Run: headless pygame with SDL's dummy video driver; simulated clock (each Clock.tick advances the game by its frame time, no real sleeping); random seed 0; keys injected as events and as key.get_pressed() state; mouse plan: one left click at the window centre at the start of phase 2, then a move to the lower-right quarter at the start of phase 3; restart key R tapped at the start of phases 3 and 4.
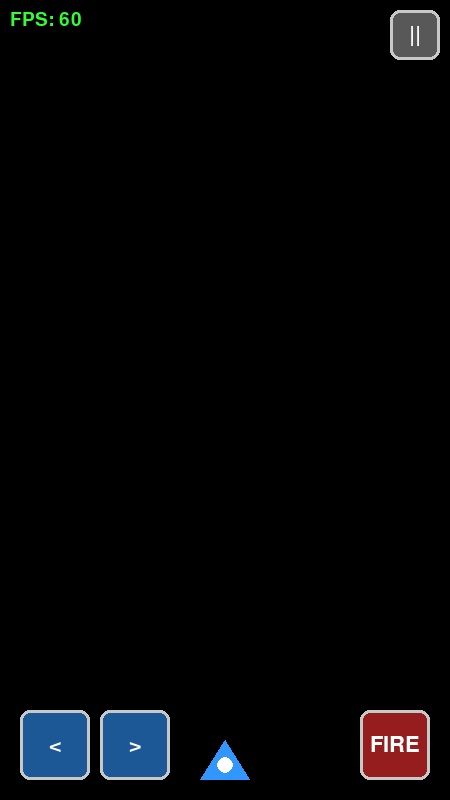
Frame 1 of 4 · flips 1–60 · no input
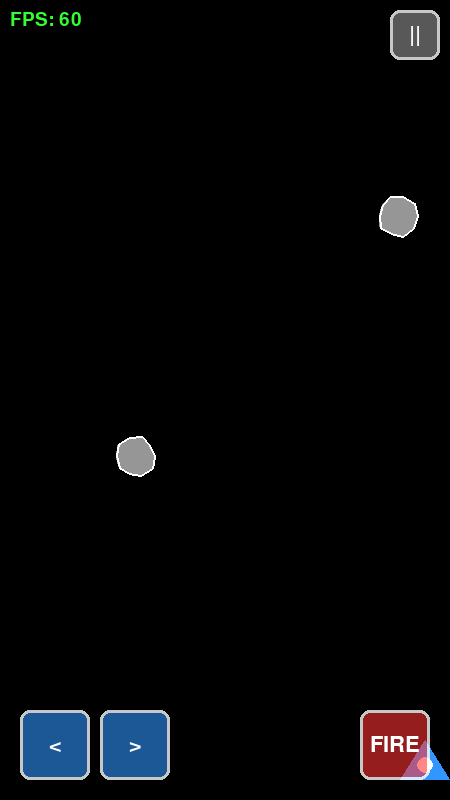
Frame 2 of 4 · flips 61–180 · clicked the window centre · tapped SPACE, RETURN · held RIGHT (→), D
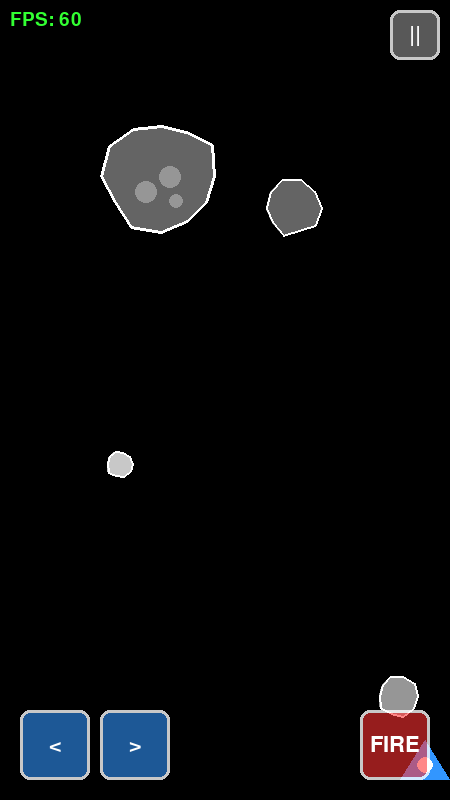
Frame 3 of 4 · flips 181–300 · moved the mouse to the lower-right quarter · tapped R · held DOWN (↓), S
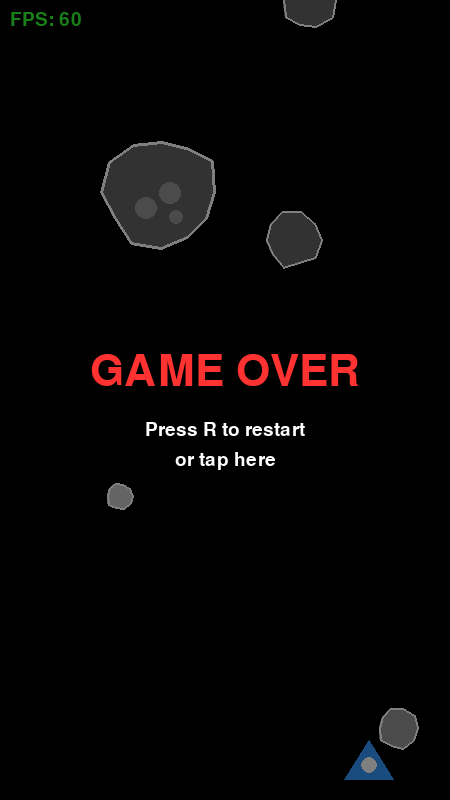
Frame 4 of 4 · flips 301–420 · tapped R · held LEFT (←), A, UP (↑), W

The pygame program that drew these frames:

"""
Space Shooter - A simple arcade-style space shooter game.

Controls:
    Keyboard:
        Left/Right Arrow Keys: Move ship
        Space: Shoot
        P or ESC: Pause game
        R: Restart after game over
        F: Toggle FPS display

    Touch/Mouse:
        On-screen buttons for movement and shooting
        Pause button in top-right corner
"""

import pygame
import sys
import random

# Initialize Pygame
pygame.init()

# Game constants (9:16 portrait aspect ratio for mobile)
SCREEN_WIDTH = 450
SCREEN_HEIGHT = 800
FPS = 60

# Colors (RGB)
BLACK = (0, 0, 0)
WHITE = (255, 255, 255)
BLUE = (50, 150, 255)
GRAY = (150, 150, 150)
DARK_GRAY = (100, 100, 100)
LIGHT_GRAY = (200, 200, 200)
RED = (255, 50, 50)
YELLOW = (255, 255, 100)
BROWN = (139, 90, 43)
DARK_BROWN = (101, 67, 33)
GREEN = (50, 255, 50)

# Player settings
PLAYER_WIDTH = 50
PLAYER_HEIGHT = 40
PLAYER_SPEED = 7
PLAYER_HITBOX_MARGIN = 8

# Bullet settings
BULLET_WIDTH = 6
BULLET_HEIGHT = 15
BULLET_SPEED = 10
BULLET_COOLDOWN = 15

# Asteroid settings
ASTEROID_SIZES = {
    "small": {"size": 32, "health": 1, "color": LIGHT_GRAY},
    "medium": {"size": 48, "health": 2, "color": GRAY},
    "large": {"size": 64, "health": 3, "color": DARK_GRAY},
}
ASTEROID_SPEED = 4
ASTEROID_SPAWN_RATE = 60

# Slow obstacle settings
OBSTACLE_SPEED = 2
OBSTACLE_SPAWN_RATE = 180

# Barricade settings
BARRICADE_WIDTH = 64
BARRICADE_HEIGHT = 16

# Giant asteroid settings
GIANT_ASTEROID_SIZE = 128
GIANT_ASTEROID_HEALTH = 8

# Touch control settings
TOUCH_BUTTON_SIZE = 70
TOUCH_BUTTON_MARGIN = 20
TOUCH_BUTTON_ALPHA = 150  # Semi-transparent


# --- UI Classes ---

class TouchButton:
    """A touchable on-screen button."""

    def __init__(self, x, y, width, height, label, color=WHITE):
        self.rect = pygame.Rect(x, y, width, height)
        self.label = label
        self.color = color
        self.pressed = False
        self.font = pygame.font.Font(None, 32)

    def draw(self, surface):
        """Draw the button with transparency."""
        # Create semi-transparent surface
        button_surface = pygame.Surface((self.rect.width, self.rect.height), pygame.SRCALPHA)

        # Background
        alpha = TOUCH_BUTTON_ALPHA + 50 if self.pressed else TOUCH_BUTTON_ALPHA
        bg_color = (*self.color[:3], alpha)
        pygame.draw.rect(button_surface, bg_color, (0, 0, self.rect.width, self.rect.height),
                        border_radius=10)

        # Border
        border_color = (*WHITE[:3], 200)
        pygame.draw.rect(button_surface, border_color, (0, 0, self.rect.width, self.rect.height),
                        width=3, border_radius=10)

        surface.blit(button_surface, self.rect.topleft)

        # Label
        text = self.font.render(self.label, True, WHITE)
        text_rect = text.get_rect(center=self.rect.center)
        surface.blit(text, text_rect)

    def check_press(self, pos):
        """Check if position is within button."""
        return self.rect.collidepoint(pos)


class TouchControls:
    """Manages all on-screen touch controls."""

    def __init__(self):
        # Movement buttons (bottom corners)
        btn_y = SCREEN_HEIGHT - TOUCH_BUTTON_SIZE - TOUCH_BUTTON_MARGIN

        self.left_btn = TouchButton(
            TOUCH_BUTTON_MARGIN, btn_y,
            TOUCH_BUTTON_SIZE, TOUCH_BUTTON_SIZE,
            "<", BLUE
        )

        self.right_btn = TouchButton(
            TOUCH_BUTTON_MARGIN + TOUCH_BUTTON_SIZE + 10, btn_y,
            TOUCH_BUTTON_SIZE, TOUCH_BUTTON_SIZE,
            ">", BLUE
        )

        # Fire button (bottom right)
        self.fire_btn = TouchButton(
            SCREEN_WIDTH - TOUCH_BUTTON_SIZE - TOUCH_BUTTON_MARGIN, btn_y,
            TOUCH_BUTTON_SIZE, TOUCH_BUTTON_SIZE,
            "FIRE", RED
        )

        # Pause button (top right)
        pause_size = 50
        self.pause_btn = TouchButton(
            SCREEN_WIDTH - pause_size - 10, 10,
            pause_size, pause_size,
            "||", GRAY
        )

        self.all_buttons = [self.left_btn, self.right_btn, self.fire_btn, self.pause_btn]

    def update(self, mouse_pressed, mouse_pos):
        """Update button states based on mouse/touch input."""
        if mouse_pressed:
            self.left_btn.pressed = self.left_btn.check_press(mouse_pos)
            self.right_btn.pressed = self.right_btn.check_press(mouse_pos)
            self.fire_btn.pressed = self.fire_btn.check_press(mouse_pos)
        else:
            self.left_btn.pressed = False
            self.right_btn.pressed = False
            self.fire_btn.pressed = False

    def check_pause_tap(self, pos):
        """Check if pause button was tapped."""
        return self.pause_btn.check_press(pos)

    def draw(self, surface):
        """Draw all touch controls."""
        for btn in self.all_buttons:
            btn.draw(surface)

    @property
    def moving_left(self):
        return self.left_btn.pressed

    @property
    def moving_right(self):
        return self.right_btn.pressed

    @property
    def firing(self):
        return self.fire_btn.pressed


class PauseMenu:
    """Pause menu overlay."""

    def __init__(self):
        self.font_large = pygame.font.Font(None, 64)
        self.font_medium = pygame.font.Font(None, 40)

        # Menu buttons
        btn_width = 200
        btn_height = 50
        btn_x = SCREEN_WIDTH // 2 - btn_width // 2
        center_y = SCREEN_HEIGHT // 2

        self.resume_btn = TouchButton(
            btn_x, center_y - 10,
            btn_width, btn_height,
            "RESUME", GREEN
        )
        self.resume_btn.font = self.font_medium

        self.quit_btn = TouchButton(
            btn_x, center_y + 60,
            btn_width, btn_height,
            "QUIT", RED
        )
        self.quit_btn.font = self.font_medium

    def draw(self, surface):
        """Draw the pause menu."""
        # Dark overlay
        overlay = pygame.Surface((SCREEN_WIDTH, SCREEN_HEIGHT), pygame.SRCALPHA)
        overlay.fill((0, 0, 0, 180))
        surface.blit(overlay, (0, 0))

        # Title
        title = self.font_large.render("PAUSED", True, WHITE)
        surface.blit(title, (SCREEN_WIDTH // 2 - title.get_width() // 2,
                            SCREEN_HEIGHT // 2 - 100))

        # Buttons
        self.resume_btn.draw(surface)
        self.quit_btn.draw(surface)

    def handle_click(self, pos):
        """Handle click on menu. Returns 'resume', 'quit', or None."""
        if self.resume_btn.check_press(pos):
            return 'resume'
        elif self.quit_btn.check_press(pos):
            return 'quit'
        return None


# --- Sprite Classes ---

class Player(pygame.sprite.Sprite):
    """Player ship sprite."""

    def __init__(self):
        super().__init__()
        # Pre-render the player image
        self.image = pygame.Surface((PLAYER_WIDTH, PLAYER_HEIGHT), pygame.SRCALPHA)
        self._draw_ship()
        self.rect = self.image.get_rect()
        self.rect.centerx = SCREEN_WIDTH // 2
        self.rect.bottom = SCREEN_HEIGHT - 20
        # Smaller hitbox for forgiving collisions
        self.hitbox = self.rect.inflate(-PLAYER_HITBOX_MARGIN * 2, -PLAYER_HITBOX_MARGIN * 2)
        self.shoot_cooldown = 0

    def _draw_ship(self):
        """Draw the ship onto the sprite's surface."""
        points = [
            (PLAYER_WIDTH // 2, 0),
            (0, PLAYER_HEIGHT),
            (PLAYER_WIDTH, PLAYER_HEIGHT)
        ]
        pygame.draw.polygon(self.image, BLUE, points)
        pygame.draw.circle(self.image, WHITE, (PLAYER_WIDTH // 2, PLAYER_HEIGHT // 2 + 5), 8)

    def update(self, keys, touch_left=False, touch_right=False):
        """Update player position based on keyboard and touch input."""
        if keys[pygame.K_LEFT] or touch_left:
            self.rect.x -= PLAYER_SPEED
        if keys[pygame.K_RIGHT] or touch_right:
            self.rect.x += PLAYER_SPEED

        # Keep within bounds
        self.rect.clamp_ip(pygame.Rect(0, 0, SCREEN_WIDTH, SCREEN_HEIGHT))
        self.hitbox.center = self.rect.center

        # Cooldown timer
        if self.shoot_cooldown > 0:
            self.shoot_cooldown -= 1

    def can_shoot(self):
        return self.shoot_cooldown <= 0

    def shoot(self):
        self.shoot_cooldown = BULLET_COOLDOWN
        return Bullet(self.rect.centerx, self.rect.top)


class Bullet(pygame.sprite.Sprite):
    """Bullet sprite."""

    def __init__(self, x, y):
        super().__init__()
        self.image = pygame.Surface((BULLET_WIDTH, BULLET_HEIGHT))
        self.image.fill(YELLOW)
        self.rect = self.image.get_rect(centerx=x, bottom=y)

    def update(self):
        self.rect.y -= BULLET_SPEED
        if self.rect.bottom < 0:
            self.kill()


class Asteroid(pygame.sprite.Sprite):
    """Regular asteroid sprite (small, medium, large)."""

    def __init__(self, size_type=None):
        super().__init__()

        # Choose size randomly if not specified
        if size_type is None:
            size_type = random.choices(
                ["small", "medium", "large"],
                weights=[50, 35, 15],
                k=1
            )[0]

        size_data = ASTEROID_SIZES[size_type]
        self.size = size_data["size"]
        self.health = size_data["health"]
        self.max_health = size_data["health"]
        self.color = size_data["color"]
        self.speed = ASTEROID_SPEED

        # Pre-render the asteroid shape
        self.base_image = self._create_asteroid_surface()
        self.image = self.base_image.copy()
        self.rect = self.image.get_rect()
        self.rect.x = random.randint(0, SCREEN_WIDTH - self.size)
        self.rect.bottom = 0

    def _create_asteroid_surface(self):
        """Pre-render asteroid shape to a surface."""
        surface = pygame.Surface((self.size, self.size), pygame.SRCALPHA)
        center = self.size // 2
        radius = self.size // 2 - 2

        # Generate irregular polygon points once
        points = []
        num_points = 10
        for i in range(num_points):
            angle = i * (360 / num_points)
            point_radius = radius - random.randint(0, radius // 5)
            px = center + point_radius * pygame.math.Vector2(1, 0).rotate(angle).x
            py = center + point_radius * pygame.math.Vector2(1, 0).rotate(angle).y
            points.append((px, py))

        pygame.draw.polygon(surface, self.color, points)
        pygame.draw.polygon(surface, WHITE, points, 2)
        return surface

    def _add_damage_cracks(self):
        """Add crack effects based on damage taken."""
        self.image = self.base_image.copy()
        damage = self.max_health - self.health
        center = self.size // 2
        radius = self.size // 2 - 2

        for _ in range(damage):
            crack_start = (center + random.randint(-radius//2, radius//2),
                          center + random.randint(-radius//2, radius//2))
            crack_end = (center + random.randint(-radius//2, radius//2),
                        center + random.randint(-radius//2, radius//2))
            pygame.draw.line(self.image, BLACK, crack_start, crack_end, 2)

    def take_damage(self):
        """Take one point of damage. Returns True if destroyed."""
        self.health -= 1
        if self.health <= 0:
            self.kill()
            return True
        self._add_damage_cracks()
        return False

    def update(self):
        self.rect.y += self.speed
        if self.rect.top > SCREEN_HEIGHT:
            self.kill()


class Barricade(pygame.sprite.Sprite):
    """Indestructible wall obstacle."""

    def __init__(self):
        super().__init__()
        self.image = pygame.Surface((BARRICADE_WIDTH, BARRICADE_HEIGHT))
        self._draw_barricade()
        self.rect = self.image.get_rect()
        self.rect.x = random.randint(0, SCREEN_WIDTH - BARRICADE_WIDTH)
        self.rect.bottom = 0
        self.indestructible = True

    def _draw_barricade(self):
        """Pre-render barricade."""
        self.image.fill(BROWN)
        # Metal rivets
        for rx in range(6, BARRICADE_WIDTH - 6, 12):
            pygame.draw.circle(self.image, DARK_BROWN, (rx, BARRICADE_HEIGHT // 2), 3)
        pygame.draw.rect(self.image, WHITE, (0, 0, BARRICADE_WIDTH, BARRICADE_HEIGHT), 2)

    def update(self):
        self.rect.y += OBSTACLE_SPEED
        if self.rect.top > SCREEN_HEIGHT:
            self.kill()


class GiantAsteroid(pygame.sprite.Sprite):
    """Large slow-moving asteroid."""

    def __init__(self):
        super().__init__()
        self.size = GIANT_ASTEROID_SIZE
        self.health = GIANT_ASTEROID_HEALTH
        self.max_health = GIANT_ASTEROID_HEALTH
        self.indestructible = False

        self.base_image = self._create_surface()
        self.image = self.base_image.copy()
        self.rect = self.image.get_rect()
        self.rect.x = random.randint(0, SCREEN_WIDTH - self.size)
        self.rect.bottom = 0

    def _create_surface(self):
        """Pre-render giant asteroid."""
        surface = pygame.Surface((self.size, self.size), pygame.SRCALPHA)
        center = self.size // 2
        radius = self.size // 2 - 4

        # Irregular circle
        points = []
        for i in range(12):
            angle = i * (360 / 12)
            point_radius = radius - random.randint(0, radius // 6)
            px = center + point_radius * pygame.math.Vector2(1, 0).rotate(angle).x
            py = center + point_radius * pygame.math.Vector2(1, 0).rotate(angle).y
            points.append((px, py))

        pygame.draw.polygon(surface, DARK_GRAY, points)
        pygame.draw.polygon(surface, WHITE, points, 3)

        # Craters
        for _ in range(3):
            cx = center + random.randint(-radius//2, radius//2)
            cy = center + random.randint(-radius//2, radius//2)
            cr = random.randint(8, 15)
            pygame.draw.circle(surface, GRAY, (cx, cy), cr)
            pygame.draw.circle(surface, DARK_GRAY, (cx, cy), cr, 2)

        return surface

    def _add_damage_cracks(self):
        """Add crack effects based on damage taken."""
        self.image = self.base_image.copy()
        damage = self.max_health - self.health
        center = self.size // 2
        radius = self.size // 2 - 4

        for _ in range(min(damage, 6)):
            crack_start = (center + random.randint(-radius//2, radius//2),
                          center + random.randint(-radius//2, radius//2))
            crack_end = (center + random.randint(-radius//2, radius//2),
                        center + random.randint(-radius//2, radius//2))
            pygame.draw.line(self.image, BLACK, crack_start, crack_end, 3)

    def take_damage(self):
        """Take one point of damage. Returns True if destroyed."""
        self.health -= 1
        if self.health <= 0:
            self.kill()
            return True
        self._add_damage_cracks()
        return False

    def update(self):
        self.rect.y += OBSTACLE_SPEED
        if self.rect.top > SCREEN_HEIGHT:
            self.kill()


# --- Game Class ---

class Game:
    """Main game class managing all state and logic."""

    def __init__(self):
        self.screen = pygame.display.set_mode((SCREEN_WIDTH, SCREEN_HEIGHT))
        pygame.display.set_caption("Space Shooter")
        self.clock = pygame.time.Clock()
        self.font = pygame.font.Font(None, 28)
        self.font_large = pygame.font.Font(None, 64)
        self.show_fps = True

        # Touch controls and pause menu
        self.touch_controls = TouchControls()
        self.pause_menu = PauseMenu()

        self.reset()

    def reset(self):
        """Reset game state for a new game."""
        # Sprite groups
        self.all_sprites = pygame.sprite.Group()
        self.bullets = pygame.sprite.Group()
        self.asteroids = pygame.sprite.Group()
        self.obstacles = pygame.sprite.Group()

        # Player
        self.player = Player()
        self.all_sprites.add(self.player)

        # Timers
        self.asteroid_timer = 0
        self.obstacle_timer = 0

        # State
        self.game_over = False
        self.paused = False

    def spawn_asteroid(self):
        """Spawn a new asteroid."""
        asteroid = Asteroid()
        self.asteroids.add(asteroid)
        self.all_sprites.add(asteroid)

    def spawn_obstacle(self):
        """Spawn a barricade or giant asteroid."""
        if random.random() < 0.5:
            obstacle = Barricade()
        else:
            obstacle = GiantAsteroid()
        self.obstacles.add(obstacle)
        self.all_sprites.add(obstacle)

    def handle_collisions(self):
        """Handle all collision detection."""
        # Bullets vs Asteroids
        hits = pygame.sprite.groupcollide(self.bullets, self.asteroids, True, False)
        for bullet, hit_asteroids in hits.items():
            for asteroid in hit_asteroids:
                asteroid.take_damage()

        # Bullets vs Obstacles
        for bullet in self.bullets:
            hit_obstacles = pygame.sprite.spritecollide(bullet, self.obstacles, False)
            for obstacle in hit_obstacles:
                bullet.kill()
                if hasattr(obstacle, 'take_damage'):
                    obstacle.take_damage()

        # Player vs Asteroids
        if pygame.sprite.spritecollide(self.player, self.asteroids, False,
                                        collided=lambda p, a: p.hitbox.colliderect(a.rect)):
            self.game_over = True

        # Player vs Obstacles
        if pygame.sprite.spritecollide(self.player, self.obstacles, False,
                                        collided=lambda p, o: p.hitbox.colliderect(o.rect)):
            self.game_over = True

    def toggle_pause(self):
        """Toggle pause state."""
        if not self.game_over:
            self.paused = not self.paused

    def update(self):
        """Update game state."""
        if self.game_over or self.paused:
            return

        keys = pygame.key.get_pressed()

        # Update touch controls
        mouse_pressed = pygame.mouse.get_pressed()[0]
        mouse_pos = pygame.mouse.get_pos()
        self.touch_controls.update(mouse_pressed, mouse_pos)

        # Update player with both keyboard and touch input
        self.player.update(
            keys,
            touch_left=self.touch_controls.moving_left,
            touch_right=self.touch_controls.moving_right
        )

        # Shooting (keyboard or touch)
        shooting = keys[pygame.K_SPACE] or self.touch_controls.firing
        if shooting and self.player.can_shoot():
            bullet = self.player.shoot()
            self.bullets.add(bullet)
            self.all_sprites.add(bullet)

        # Update all sprites
        self.bullets.update()
        self.asteroids.update()
        self.obstacles.update()

        # Spawn timers
        self.asteroid_timer += 1
        if self.asteroid_timer >= ASTEROID_SPAWN_RATE:
            self.spawn_asteroid()
            self.asteroid_timer = 0

        self.obstacle_timer += 1
        if self.obstacle_timer >= OBSTACLE_SPAWN_RATE:
            self.spawn_obstacle()
            self.obstacle_timer = 0

        # Collisions
        self.handle_collisions()

    def draw(self):
        """Draw everything to the screen."""
        self.screen.fill(BLACK)
        self.all_sprites.draw(self.screen)

        # Touch controls (always visible during gameplay)
        if not self.game_over:
            self.touch_controls.draw(self.screen)

        # FPS display
        if self.show_fps:
            fps = int(self.clock.get_fps())
            color = GREEN if fps >= 55 else YELLOW if fps >= 30 else RED
            fps_text = self.font.render(f"FPS: {fps}", True, color)
            self.screen.blit(fps_text, (10, 10))

        # Pause menu
        if self.paused:
            self.pause_menu.draw(self.screen)

        # Game over screen
        if self.game_over:
            overlay = pygame.Surface((SCREEN_WIDTH, SCREEN_HEIGHT), pygame.SRCALPHA)
            overlay.fill((0, 0, 0, 128))
            self.screen.blit(overlay, (0, 0))

            text = self.font_large.render("GAME OVER", True, RED)
            self.screen.blit(text, (SCREEN_WIDTH // 2 - text.get_width() // 2,
                                    SCREEN_HEIGHT // 2 - 50))

            restart_text = self.font.render("Press R to restart", True, WHITE)
            self.screen.blit(restart_text, (SCREEN_WIDTH // 2 - restart_text.get_width() // 2,
                                            SCREEN_HEIGHT // 2 + 20))

            # Touch-friendly restart button
            tap_text = self.font.render("or tap here", True, WHITE)
            self.screen.blit(tap_text, (SCREEN_WIDTH // 2 - tap_text.get_width() // 2,
                                        SCREEN_HEIGHT // 2 + 50))

        pygame.display.flip()

    def run(self):
        """Main game loop."""
        running = True
        while running:
            # Event handling
            for event in pygame.event.get():
                if event.type == pygame.QUIT:
                    running = False

                elif event.type == pygame.KEYDOWN:
                    if event.key == pygame.K_ESCAPE or event.key == pygame.K_p:
                        if self.paused:
                            self.paused = False
                        elif not self.game_over:
                            self.toggle_pause()
                    elif event.key == pygame.K_r and self.game_over:
                        self.reset()
                    elif event.key == pygame.K_f:
                        self.show_fps = not self.show_fps

                elif event.type == pygame.MOUSEBUTTONDOWN:
                    pos = event.pos

                    # Handle pause menu clicks
                    if self.paused:
                        action = self.pause_menu.handle_click(pos)
                        if action == 'resume':
                            self.paused = False
                        elif action == 'quit':
                            running = False

                    # Handle game over tap to restart
                    elif self.game_over:
                        self.reset()

                    # Handle pause button during gameplay
                    elif self.touch_controls.check_pause_tap(pos):
                        self.toggle_pause()

            self.update()
            self.draw()
            self.clock.tick(FPS)

        pygame.quit()
        sys.exit()


def main():
    """Entry point."""
    game = Game()
    game.run()


if __name__ == "__main__":
    main()
